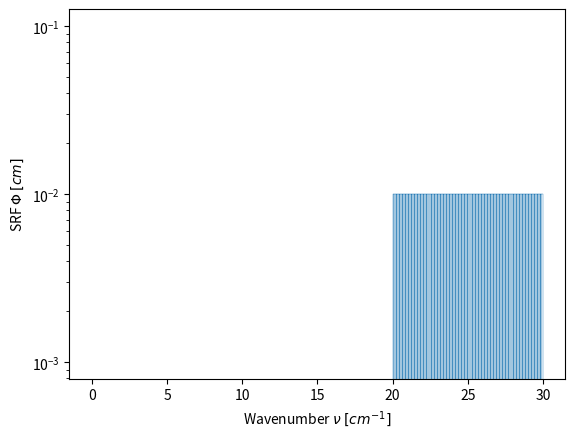
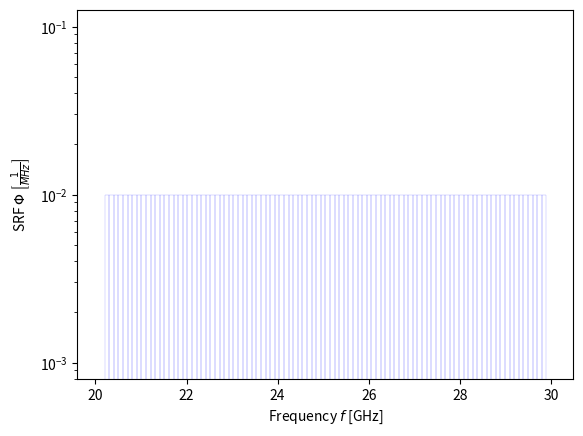

Source code (Python) for these figures, in order:
'''

Description:
============
Simple Python script to create and plot a set of boxcar
SRFs for multiple channels of a single MW instrument.


[redacted]

Record of Revisions:
====================


'''

import numpy as np
import matplotlib.pyplot as plt

band1 = np.linspace(20,30,num=100) # MW Frequency array.

epsilon = 1e-9
jj = 0
srf = np.zeros((398,3)) # Actual boxcar SRF array for output:
                        # - Index (:,0): Channel no.
                        # - Index (:,1): Frequency
                        # - Index (:,2): Normalized SRF value.

for ii in range(0,99):
	srf[jj,0] = ii   # channel
	srf[jj+1,0] = ii 
	srf[jj+2,0] = ii
	srf[jj+3,0] = ii 

	srf[jj,1] = band1[ii] - epsilon# frequency []
	srf[jj+1,1] = band1[ii]
	srf[jj+2,1] = band1[ii+1]
	srf[jj+3,1] = band1[ii+1] + epsilon

	srf[jj,2] = 0 # SRF Phi [-]
	srf[jj+1,2] = 1./100.
	srf[jj+2,2] = 1./100.
	srf[jj+3,2] = 0
	jj = jj + 4 


print(jj)
print(srf[99:,1])

np.savetxt('boxcar_srf.txt',srf) # ASCII output
plt.semilogy(srf[:,1],srf[:,2],lw=0.3)
plt.xlabel(r'Wavenumber $\nu$ $[cm^{-1}]$')
plt.ylabel(r'SRF $\Phi$ $\left[ cm \right]$')
plt.show()

plt.figure()
for ii in range(2,98):
	x = [band1[ii-1],band1[ii],band1[ii],band1[ii+1],band1[ii+1],band1[ii+2]]
	y = [0.,0.,1./100, 1./100,0.,0.]
	plt.semilogy(x,y,'b',lw=0.1)

plt.xlabel(r'Frequency $f$ [GHz]')
plt.ylabel(r'SRF $\Phi$ $\left[ \frac{1}{MHz} \right]$')
plt.show()


